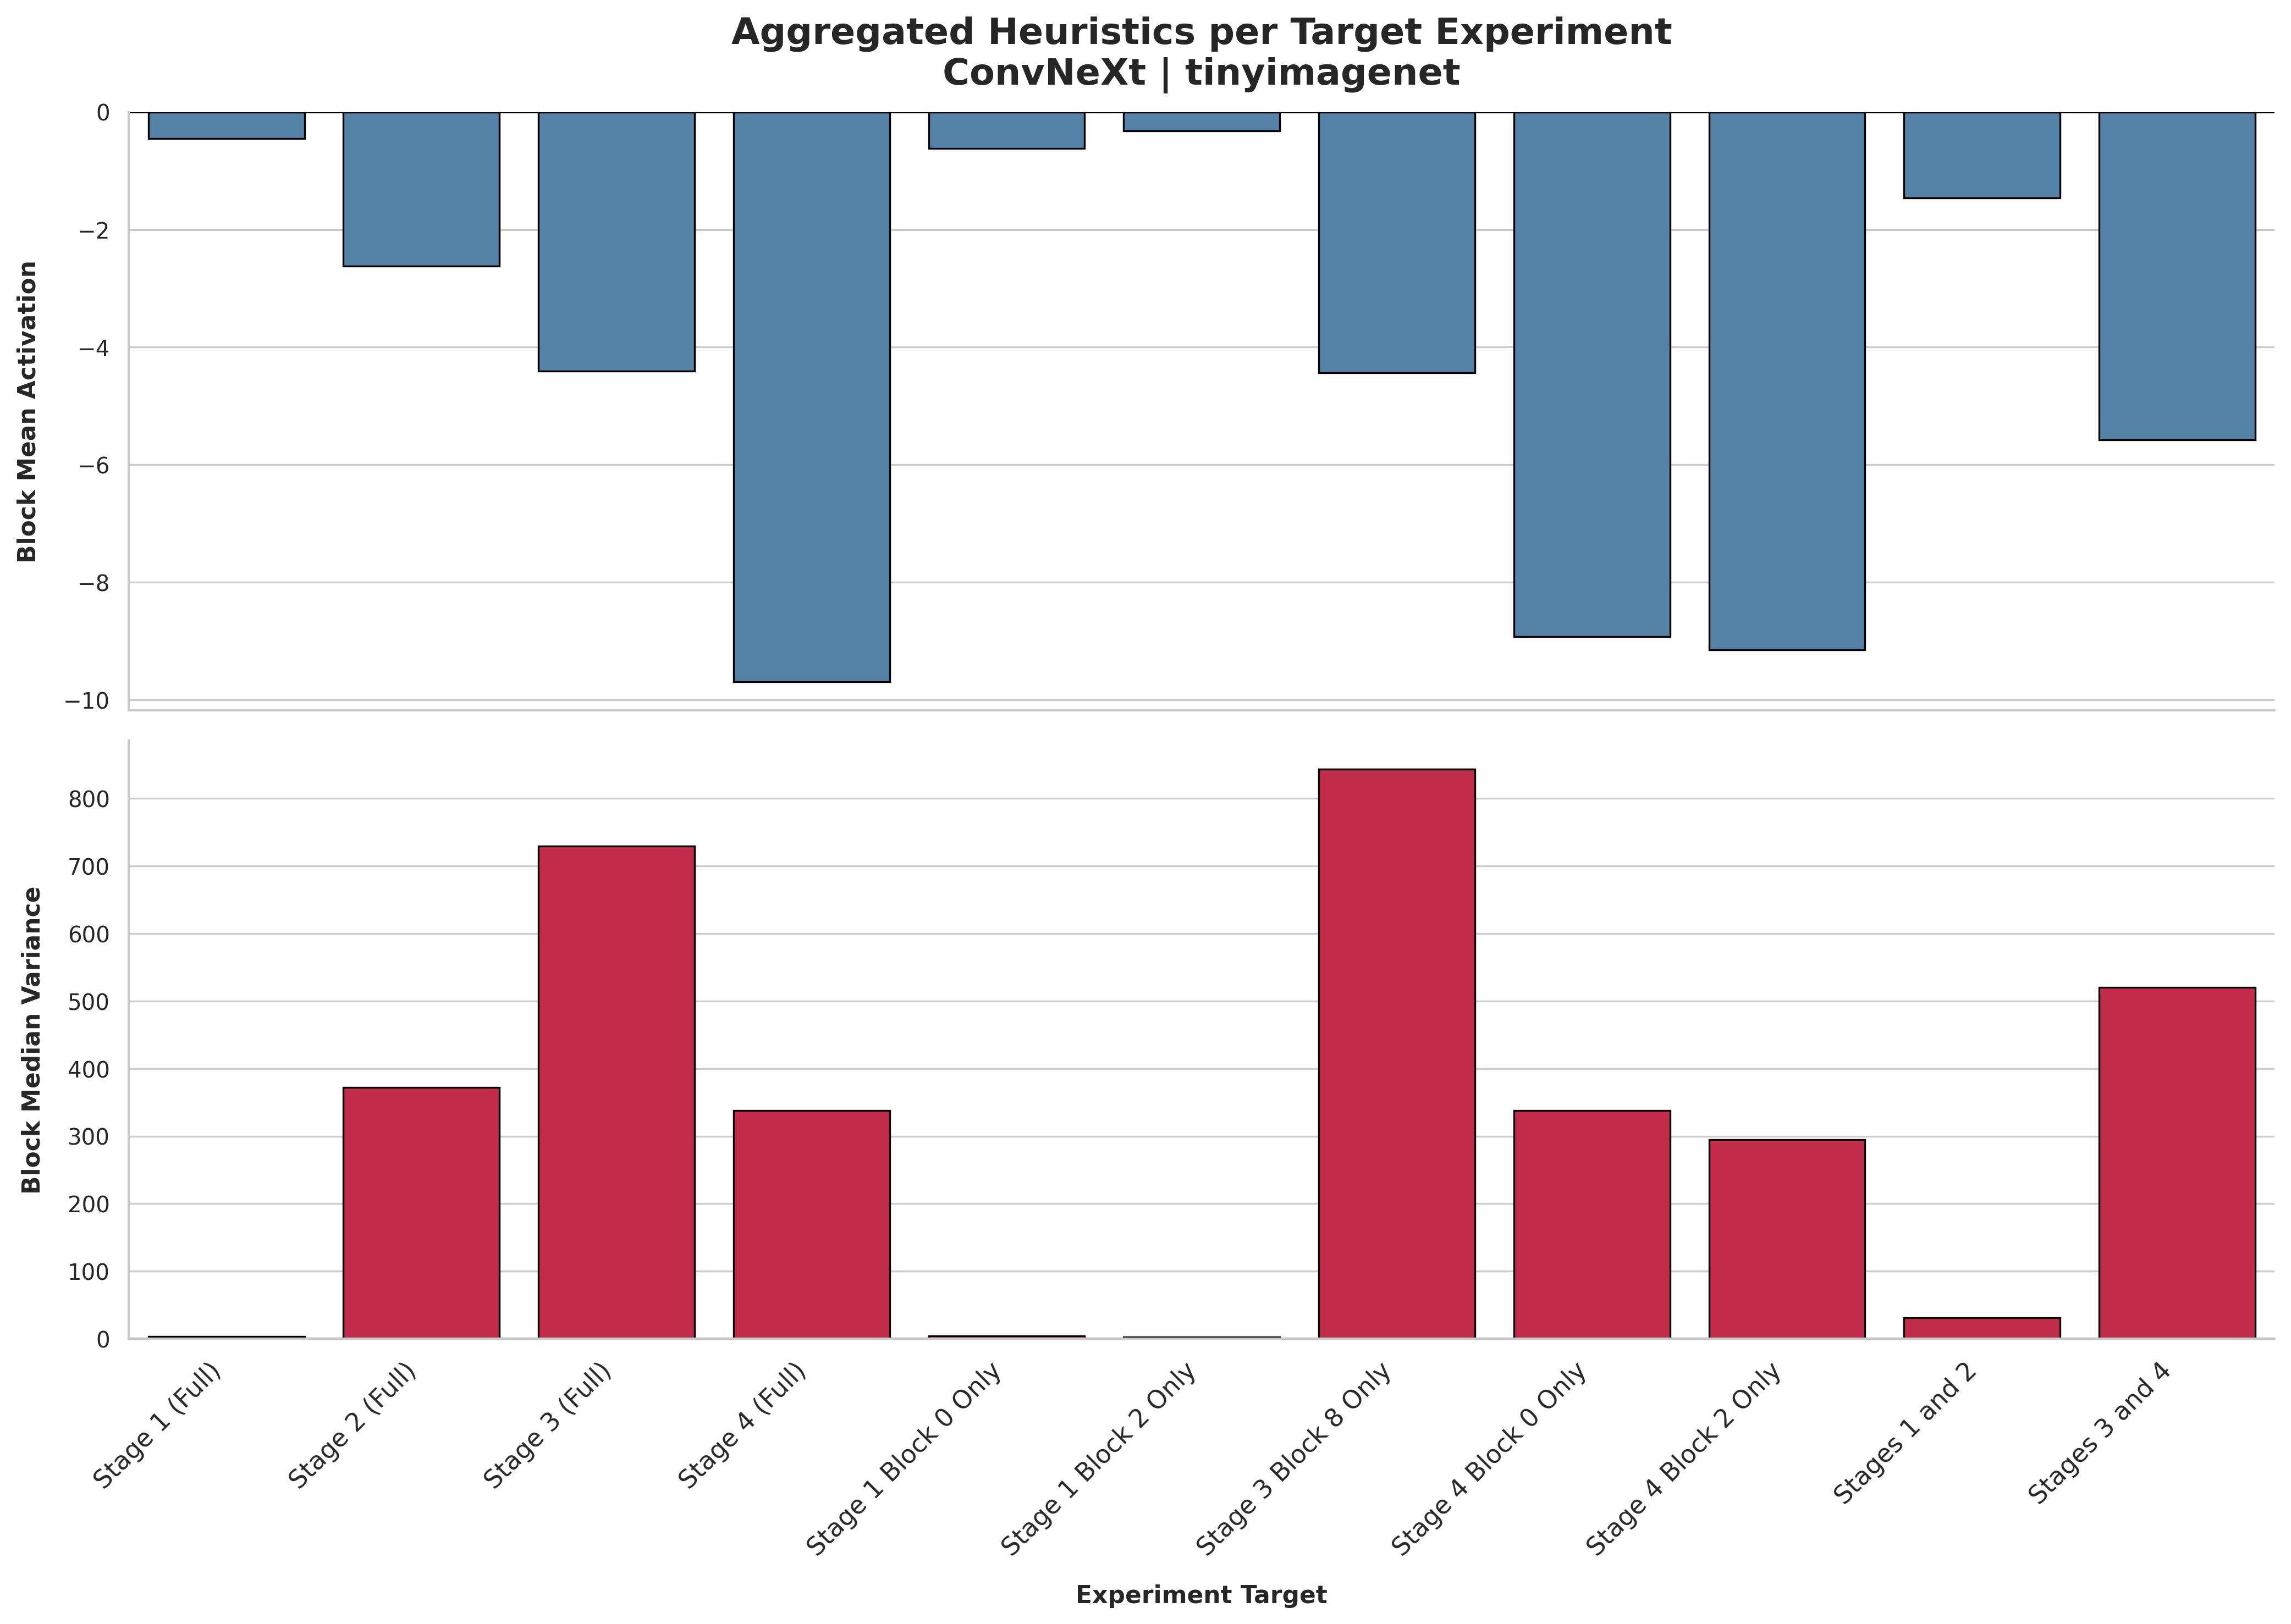

The table this chart was drawn from, first rows:
Experiment, Median Variance, Mean Activation
Stage 1 (Full), 3.57, -0.456
Stage 2 (Full), 372.2, -2.617
Stage 3 (Full), 729.5, -4.409
Stage 4 (Full), 337.8, -9.688
Stage 1 Block 0 Only, 4.08, -0.6183
Stage 1 Block 2 Only, 2.523, -0.3187
Stage 3 Block 8 Only, 843.8, -4.438
Stage 4 Block 0 Only, 337.8, -8.922
Stage 4 Block 2 Only, 295, -9.15
Stages 1 and 2, 31.18, -1.458
Stages 3 and 4, 520.3, -5.573
